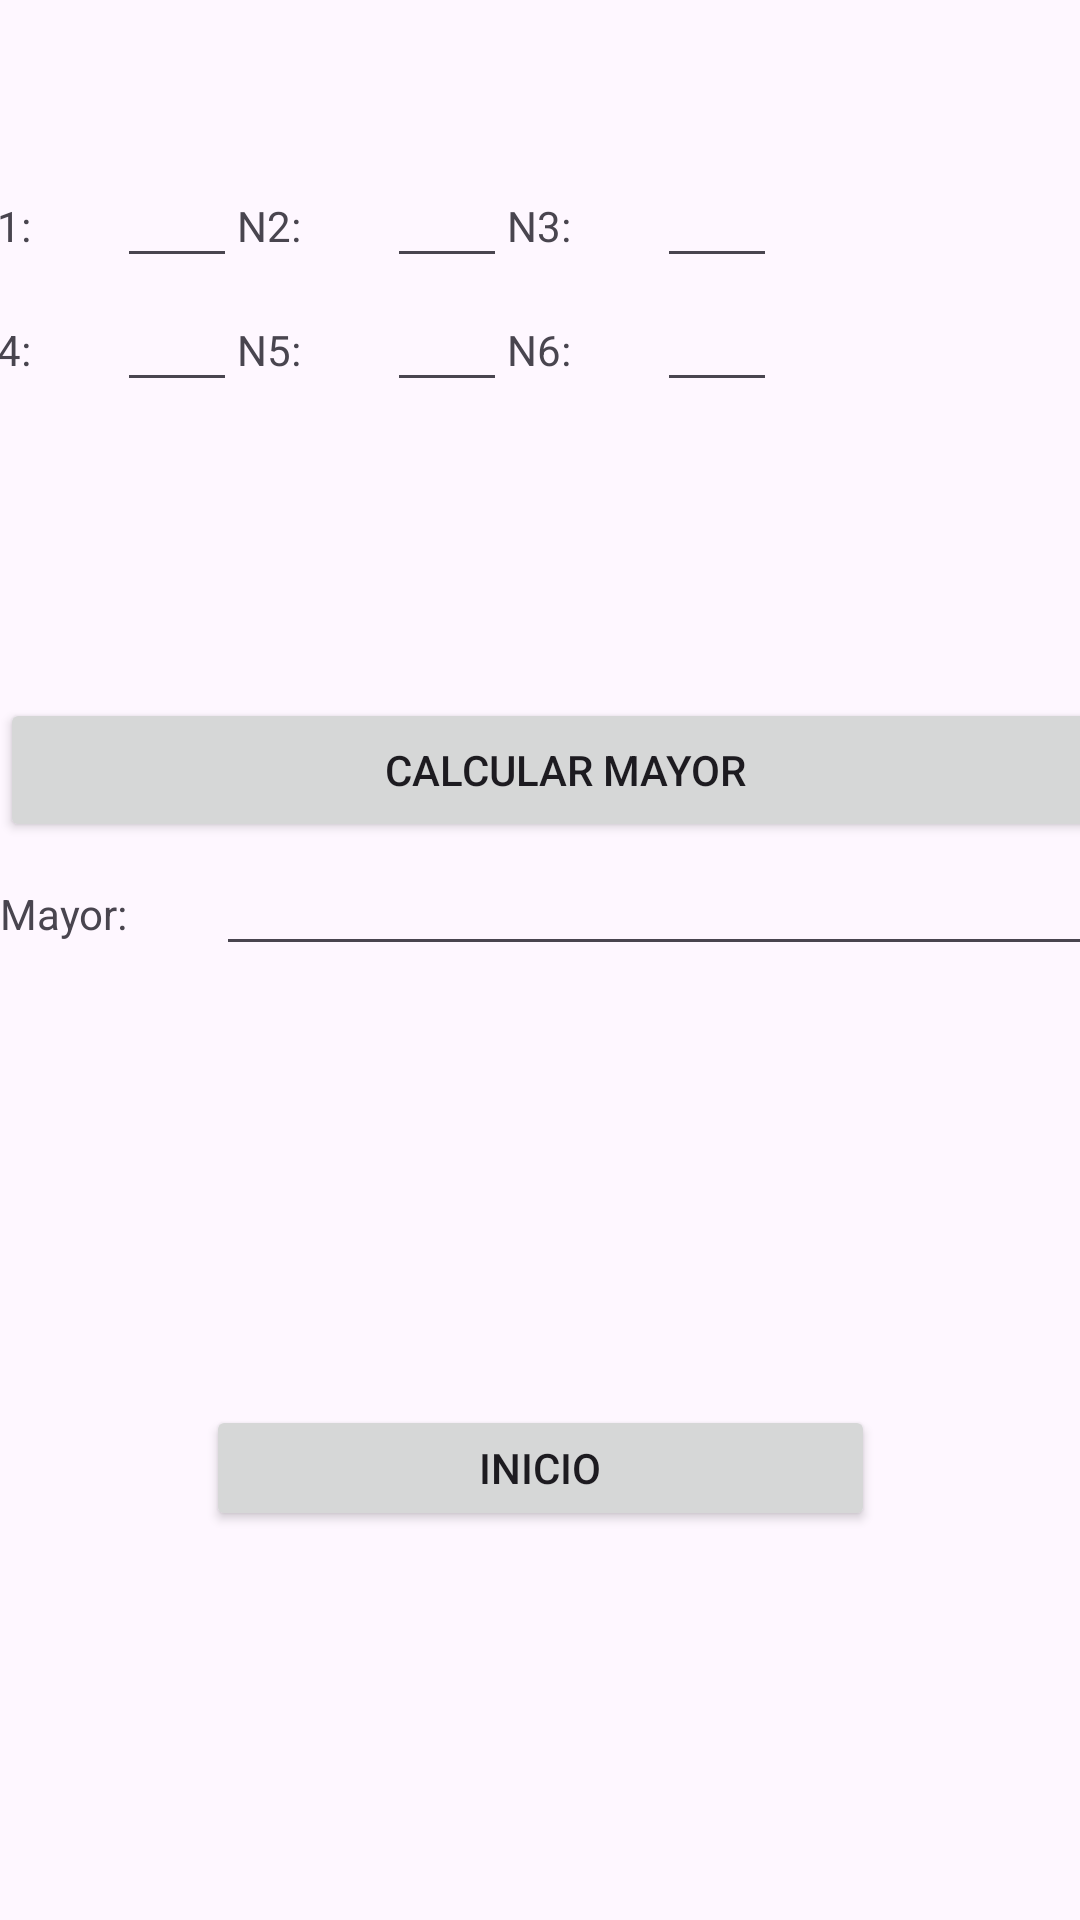

Android layout source for this screen:
<!-- AndroidManifest.xml: application theme Theme.Charles -->
<!-- res/layout/activity_frm_pre2.xml -->
<?xml version="1.0" encoding="utf-8"?>
<androidx.constraintlayout.widget.ConstraintLayout xmlns:android="http://schemas.android.com/apk/res/android"
    xmlns:app="http://schemas.android.com/apk/res-auto"
    xmlns:tools="http://schemas.android.com/tools"
    android:id="@+id/main"
    android:layout_width="match_parent"
    android:layout_height="match_parent"
    tools:context=".frmPre2">

    <Button
        android:id="@+id/button9"
        android:layout_width="223dp"
        android:layout_height="42dp"
        android:onClick="Inicio"
        android:text="Inicio"
        app:layout_constraintBottom_toBottomOf="parent"
        app:layout_constraintEnd_toEndOf="parent"
        app:layout_constraintStart_toStartOf="parent"
        app:layout_constraintTop_toTopOf="parent"
        app:layout_constraintVertical_bias="0.783" />

    <TableLayout
        android:id="@+id/tableLayout"
        android:layout_width="383dp"
        android:layout_height="198dp"
        app:layout_constraintBottom_toBottomOf="parent"
        app:layout_constraintEnd_toEndOf="parent"
        app:layout_constraintStart_toStartOf="parent"
        app:layout_constraintTop_toTopOf="parent"
        app:layout_constraintVertical_bias="0.116">

        <TableRow
            android:layout_width="match_parent"
            android:layout_height="match_parent">

            <TextView
                android:id="@+id/txtN12"
                android:layout_width="50dp"
                android:layout_height="wrap_content"
                android:text="N1:" />

            <EditText
                android:id="@+id/editTextNumber4"
                android:layout_width="40dp"
                android:layout_height="match_parent"
                android:ems="10"
                android:inputType="number" />

            <TextView
                android:id="@+id/txtN22"
                android:layout_width="50dp"
                android:layout_height="wrap_content"
                android:text="N2:" />

            <EditText
                android:id="@+id/editTextNumber5"
                android:layout_width="40dp"
                android:layout_height="wrap_content"
                android:ems="10"
                android:inputType="number" />

            <TextView
                android:id="@+id/txtN32"
                android:layout_width="50dp"
                android:layout_height="wrap_content"
                android:text="N3:" />

            <EditText
                android:id="@+id/editTextNumber6"
                android:layout_width="40dp"
                android:layout_height="wrap_content"
                android:ems="10"
                android:inputType="number" />

        </TableRow>

        <TableRow
            android:layout_width="match_parent"
            android:layout_height="match_parent">

            <TextView
                android:id="@+id/txtN42"
                android:layout_width="50dp"
                android:layout_height="wrap_content"
                android:text="N4:" />

            <EditText
                android:id="@+id/editTextNumber7"
                android:layout_width="40dp"
                android:layout_height="wrap_content"
                android:ems="10"
                android:inputType="number" />

            <TextView
                android:id="@+id/txtN52"
                android:layout_width="50dp"
                android:layout_height="wrap_content"
                android:text="N5:" />

            <EditText
                android:id="@+id/editTextNumber8"
                android:layout_width="40dp"
                android:layout_height="wrap_content"
                android:ems="10"
                android:inputType="number" />

            <TextView
                android:id="@+id/txtN62"
                android:layout_width="50dp"
                android:layout_height="wrap_content"
                android:text="N6:" />

            <EditText
                android:id="@+id/editTextNumber9"
                android:layout_width="40dp"
                android:layout_height="wrap_content"
                android:ems="10"
                android:inputType="number" />
        </TableRow>

        <TableRow
            android:layout_width="match_parent"
            android:layout_height="match_parent" />

        <TableRow
            android:layout_width="match_parent"
            android:layout_height="match_parent" />
    </TableLayout>

    <LinearLayout
        android:layout_width="377dp"
        android:layout_height="175dp"
        android:orientation="vertical"
        app:layout_constraintBottom_toBottomOf="parent"
        app:layout_constraintTop_toTopOf="parent"
        tools:layout_editor_absoluteX="16dp">

        <Button
            android:id="@+id/btncalmayor"
            android:layout_width="match_parent"
            android:layout_height="wrap_content"
            android:text="Calcular Mayor" />

        <TableRow
            android:layout_width="match_parent"
            android:layout_height="match_parent">

            <TextView
                android:id="@+id/textView12"
                android:layout_width="72dp"
                android:layout_height="wrap_content"
                android:text="Mayor:" />

            <EditText
                android:id="@+id/editTextText6"
                android:layout_width="294dp"
                android:layout_height="wrap_content"
                android:ems="10"
                android:inputType="text" />
        </TableRow>

    </LinearLayout>

</androidx.constraintlayout.widget.ConstraintLayout>
<!-- resources referenced by this layout -->
<resources>
  <style name="Theme.Charles" parent="Base.Theme.Charles" />
  <style name="Base.Theme.Charles" parent="Theme.Material3.DayNight.NoActionBar">
          
          
      </style>
</resources>
